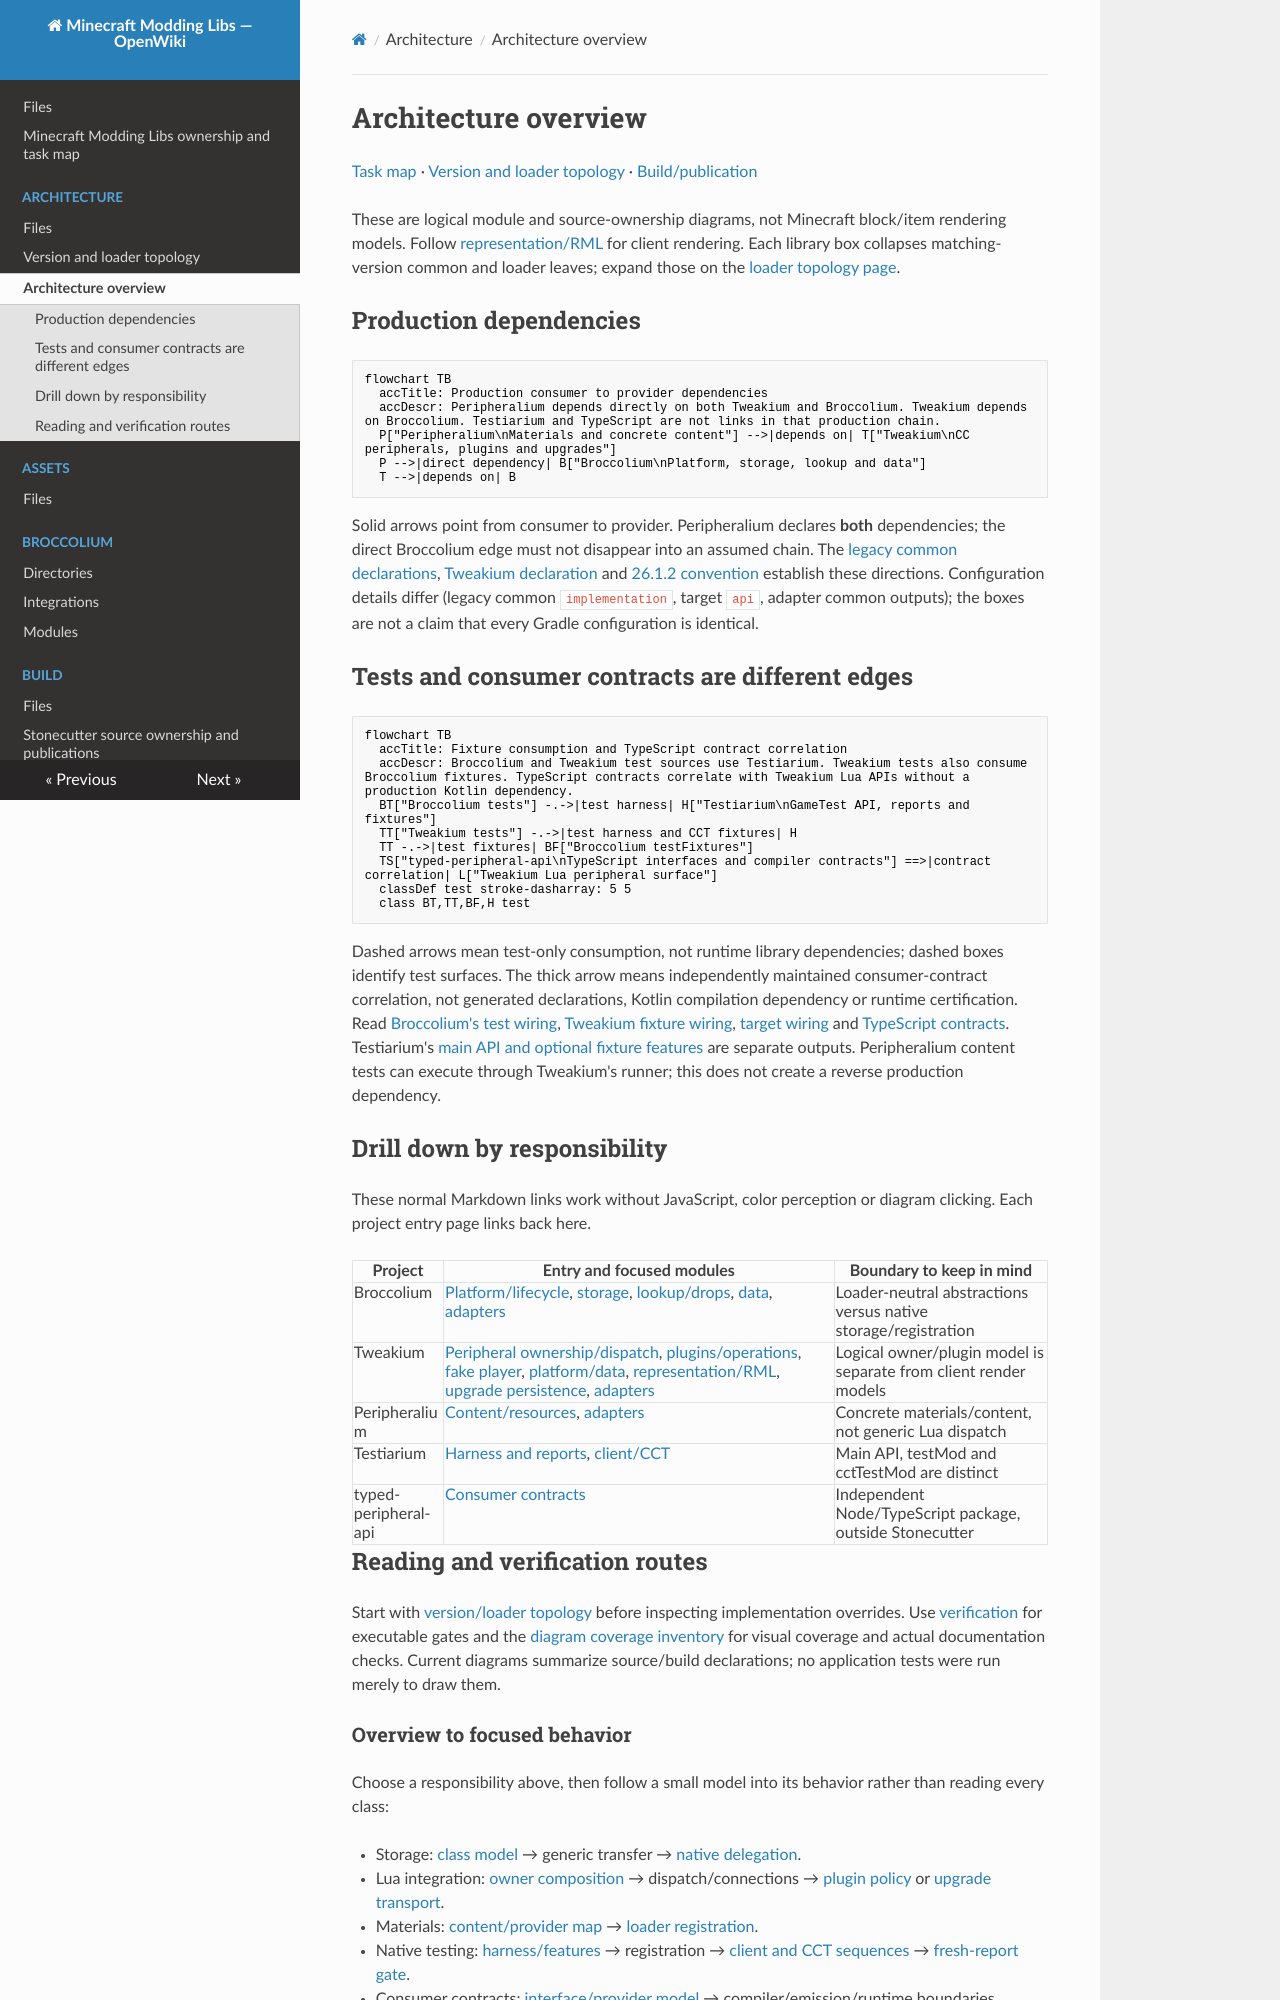

repository: SirEdvin/Minecraft-Modding-Libs · page: architecture/overview/index.html · generator: mkdocs

---
type: architecture
title: Architecture overview
description: Production dependency directions, test and contract boundaries, and drill-down routes across all five projects in Minecraft Modding Libs.
tags: [architecture, dependencies, navigation]
verified:
  - by: openwiki/0.7.1
    at: 2026-10-21T17:43:06.090Z
sources:
  - id: openwiki-source-d7497543e084877c0f613811
    resource: repo://gradle/minecraft-26-1.gradle.kts
  - id: openwiki-source-9d0a6257df77a1a5c8a563fe
    resource: repo://projects/broccolium/fabric/build.gradle.kts
  - id: openwiki-source-0e18fe1e8a3fb313dbba48ae
    resource: repo://projects/peripheralium/build.gradle.kts
  - id: openwiki-source-4ddbd0907e10e62bd7b67a8b
    resource: repo://projects/testiarium/build.gradle.kts
  - id: openwiki-source-b21bfc1ffdd367853ce150ec
    resource: repo://projects/tweakium/build.gradle.kts
  - id: openwiki-source-8f0473f7bfdf3d93a0ee4a62
    resource: repo://projects/tweakium/fabric/build.gradle.kts
  - id: openwiki-source-18505126b4fc17c6fe763eea
    resource: repo://projects/typed-peripheral-api/build.gradle.kts
  - id: openwiki-source-b2992bb4316ae5243156d682
    resource: repo://projects/typed-peripheral-api/tests/contracts.ts
generated: { by: "hermes", at: "2026-10-21T17:43:06.090Z" }
---

# Architecture overview

[Task map](../quickstart.md) · [Version and loader topology](loaders.md) · [Build/publication](../build/stonecutter-publication.md)

These are logical module and source-ownership diagrams, not Minecraft block/item rendering models. Follow [representation/RML](../tweakium/modules/representation-rml.md) for client rendering. Each library box collapses matching-version common and loader leaves; expand those on the [loader topology page](loaders.md).

## Production dependencies

```mermaid
flowchart TB
  accTitle: Production consumer to provider dependencies
  accDescr: Peripheralium depends directly on both Tweakium and Broccolium. Tweakium depends on Broccolium. Testiarium and TypeScript are not links in that production chain.
  P["Peripheralium\nMaterials and concrete content"] -->|depends on| T["Tweakium\nCC peripherals, plugins and upgrades"]
  P -->|direct dependency| B["Broccolium\nPlatform, storage, lookup and data"]
  T -->|depends on| B
```

Solid arrows point from consumer to provider. Peripheralium declares **both** dependencies; the direct Broccolium edge must not disappear into an assumed chain. The [legacy common declarations](../../projects/peripheralium/build.gradle.kts#L40-L45), [Tweakium declaration](../../projects/tweakium/build.gradle.kts#L51-L60) and [26.1.2 convention](../../gradle/minecraft-26-1.gradle.kts#L107-L128) establish these directions. Configuration details differ (legacy common `implementation`, target `api`, adapter common outputs); the boxes are not a claim that every Gradle configuration is identical.

## Tests and consumer contracts are different edges

```mermaid
flowchart TB
  accTitle: Fixture consumption and TypeScript contract correlation
  accDescr: Broccolium and Tweakium test sources use Testiarium. Tweakium tests also consume Broccolium fixtures. TypeScript contracts correlate with Tweakium Lua APIs without a production Kotlin dependency.
  BT["Broccolium tests"] -.->|test harness| H["Testiarium\nGameTest API, reports and fixtures"]
  TT["Tweakium tests"] -.->|test harness and CCT fixtures| H
  TT -.->|test fixtures| BF["Broccolium testFixtures"]
  TS["typed-peripheral-api\nTypeScript interfaces and compiler contracts"] ==>|contract correlation| L["Tweakium Lua peripheral surface"]
  classDef test stroke-dasharray: 5 5
  class BT,TT,BF,H test
```

Dashed arrows mean test-only consumption, not runtime library dependencies; dashed boxes identify test surfaces. The thick arrow means independently maintained consumer-contract correlation, not generated declarations, Kotlin compilation dependency or runtime certification. Read [Broccolium's test wiring](../../projects/broccolium/fabric/build.gradle.kts#L54-L67), [Tweakium fixture wiring](../../projects/tweakium/fabric/build.gradle.kts#L43-L69), [target wiring](../../gradle/minecraft-26-1.gradle.kts#L136-L165) and [TypeScript contracts](../../projects/typed-peripheral-api/tests/contracts.ts#L60-L99). Testiarium's [main API and optional fixture features](../../projects/testiarium/build.gradle.kts#L21-L54) are separate outputs. Peripheralium content tests can execute through Tweakium's runner; this does not create a reverse production dependency.

## Drill down by responsibility

These normal Markdown links work without JavaScript, color perception or diagram clicking. Each project entry page links back here.

| Project | Entry and focused modules | Boundary to keep in mind |
| --- | --- | --- |
| Broccolium | [Platform/lifecycle](../broccolium/modules/platform-base.md), [storage](../broccolium/modules/storage.md), [lookup/drops](../broccolium/modules/lookup-drops.md), [data](../broccolium/modules/data.md), [adapters](../broccolium/integrations/loaders.md) | Loader-neutral abstractions versus native storage/registration |
| Tweakium | [Peripheral ownership/dispatch](../tweakium/modules/peripheral.md), [plugins/operations](../tweakium/modules/plugins.md), [fake player](../tweakium/modules/player.md), [platform/data](../tweakium/modules/platform-data.md), [representation/RML](../tweakium/modules/representation-rml.md), [upgrade persistence](../tweakium/modules/upgrades-persistence.md), [adapters](../tweakium/integrations/loaders.md) | Logical owner/plugin model is separate from client render models |
| Peripheralium | [Content/resources](../peripheralium/content.md), [adapters](../peripheralium/integrations/loaders.md) | Concrete materials/content, not generic Lua dispatch |
| Testiarium | [Harness and reports](../testiarium/harness.md), [client/CCT](../testiarium/client-cct.md) | Main API, testMod and cctTestMod are distinct |
| typed-peripheral-api | [Consumer contracts](../typed-peripheral-api/contracts.md) | Independent Node/TypeScript package, outside Stonecutter |

## Reading and verification routes

Start with [version/loader topology](loaders.md) before inspecting implementation overrides. Use [verification](../testing/verification.md) for executable gates and the [diagram coverage inventory](../../docs/verification/openwiki-diagrams.md) for visual coverage and actual documentation checks. Current diagrams summarize source/build declarations; no application tests were run merely to draw them.
